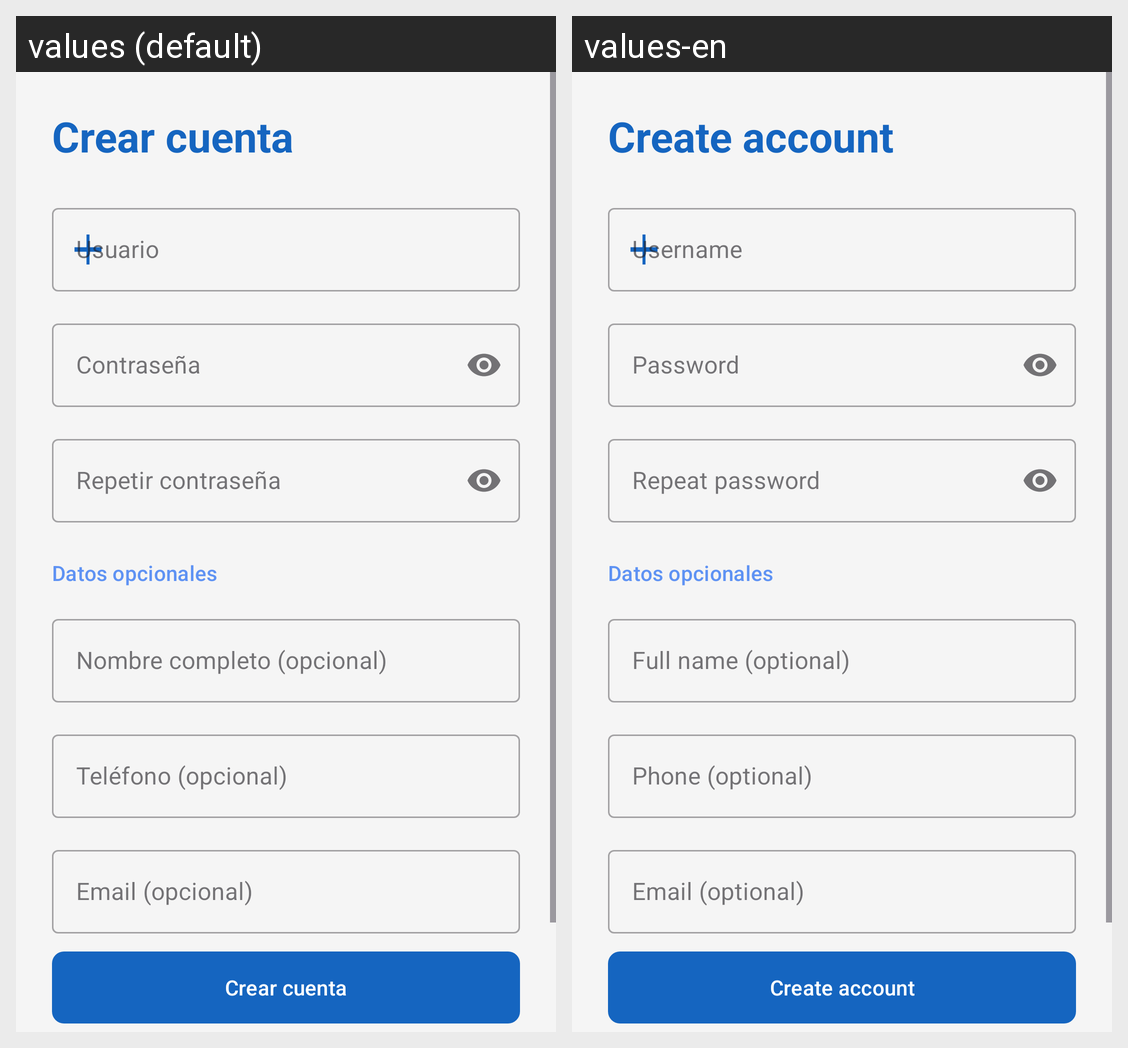

This grid shows one Android layout under two languages. Give, for every string resource on the screen, its name, the default text and each shown locale's text.
Android screen res/layout/activity_register.xml rendered under 2 locales, left to right: values (default), values-en. Device: Nexus 5 (rendered at 1080×1920; each locale shown at half size, 540×960, under a caption strip naming it); theme Theme.Comuvicdam_tf_202526Dvargas.
Strings drawn on this screen, with the default value and each locale's value (text and hints the layout hard-codes, and strings that could not be matched under every locale, appear in the picture but are not listed):

register_title
  values: Crear cuenta
  values-en: Create account

register_hint_username
  values: Usuario
  values-en: Username

register_hint_password
  values: Contraseña
  values-en: Password

register_hint_repeat_password
  values: Repetir contraseña
  values-en: Repeat password

register_hint_name_optional
  values: Nombre completo (opcional)
  values-en: Full name (optional)

register_hint_phone_optional
  values: Teléfono (opcional)
  values-en: Phone (optional)

register_hint_email_optional
  values: Email (opcional)
  values-en: Email (optional)

register_button_create
  values: Crear cuenta
  values-en: Create account
